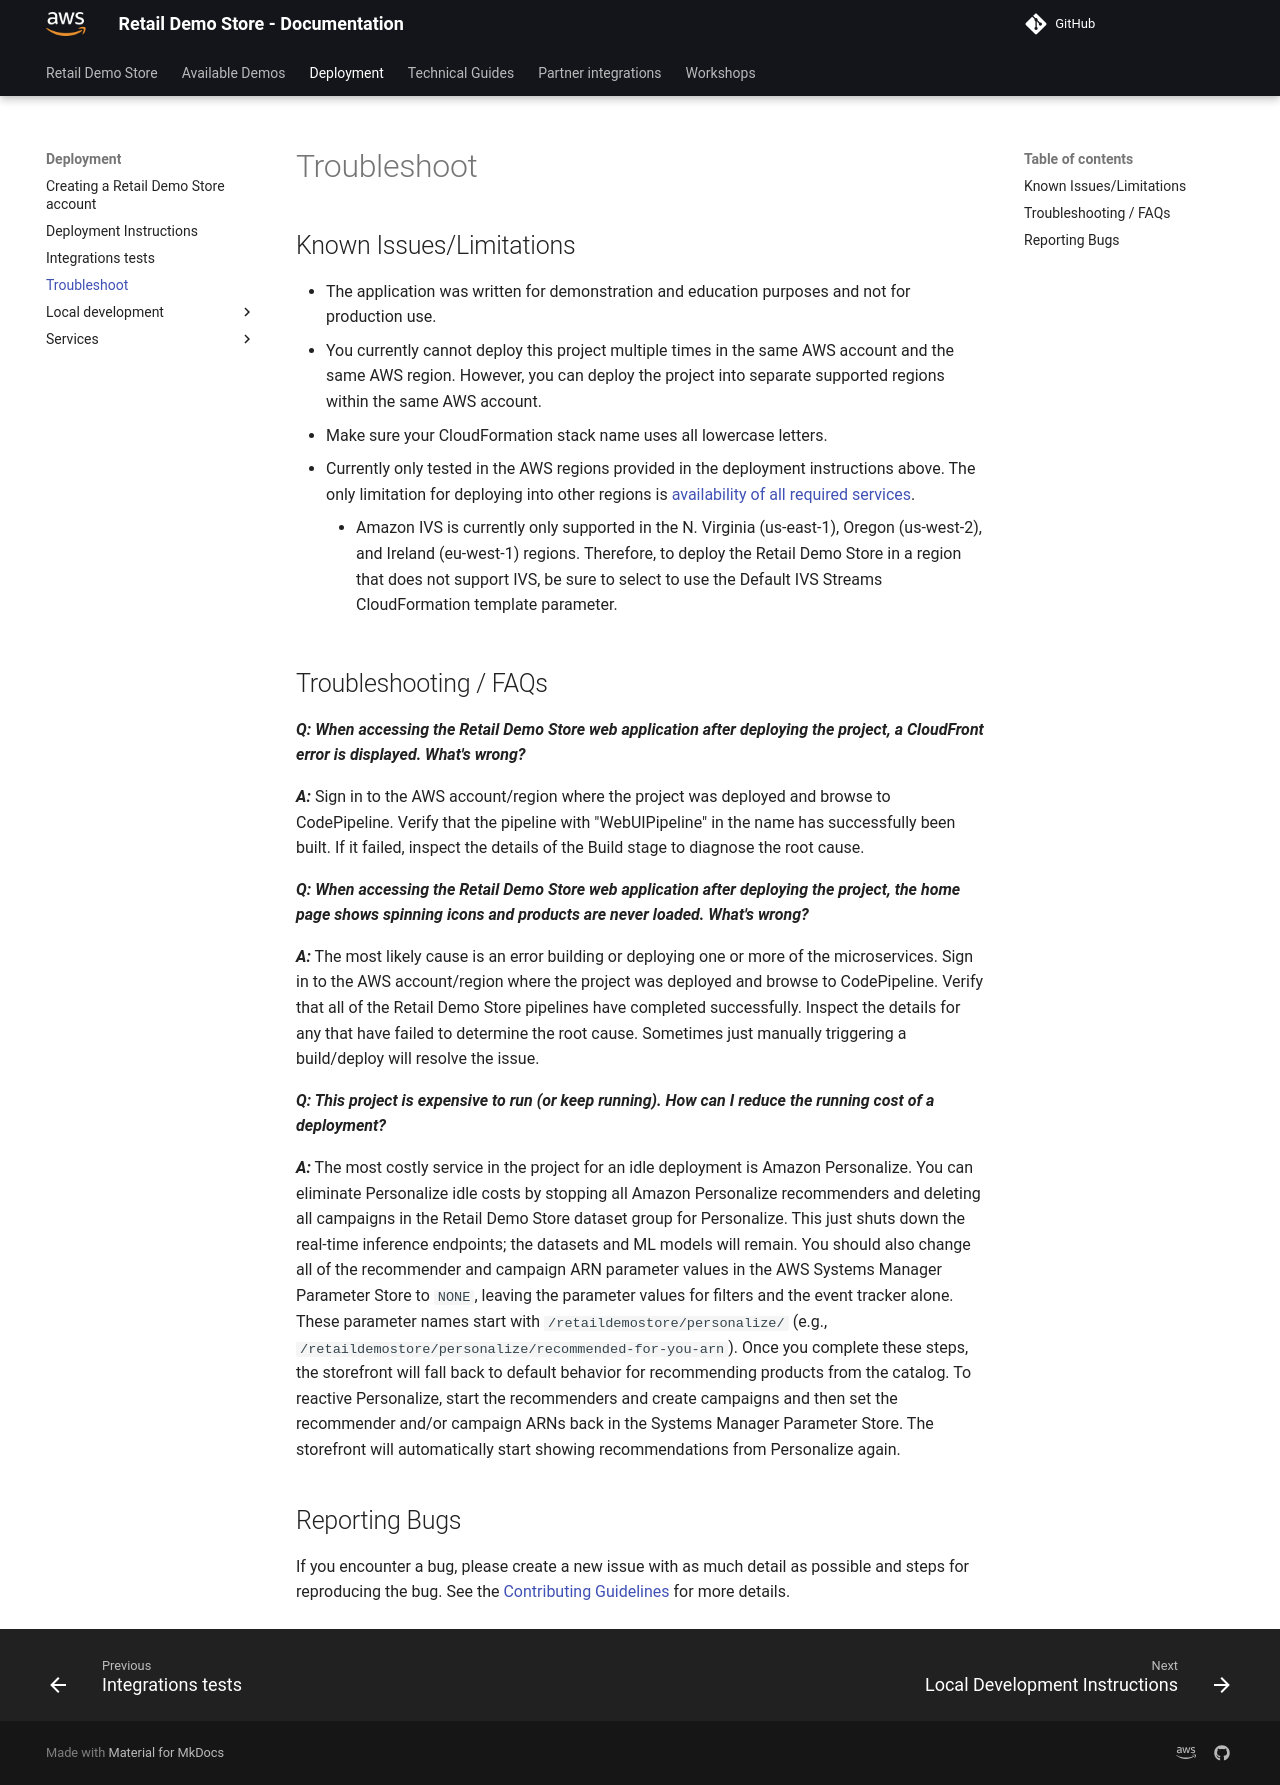

repository: aws-samples/retail-demo-store · page: Deployment/troubleshooting/index.html · generator: mkdocs

# Troubleshoot

## Known Issues/Limitations

* The application was written for demonstration and education purposes and not for production use.
* You currently cannot deploy this project multiple times in the same AWS account and the same AWS region. However, you can deploy the project into separate supported regions within the same AWS account.
* Make sure your CloudFormation stack name uses all lowercase letters.
* Currently only tested in the AWS regions provided in the deployment instructions above. The only limitation for deploying into other regions is [availability of all required services](https://aws.amazon.com/about-aws/global-infrastructure/regional-product-services/).
    - Amazon IVS is currently only supported in the N. Virginia (us-east-1), Oregon (us-west-2), and Ireland (eu-west-1) regions. Therefore, to deploy the Retail Demo Store in a region that does not support IVS, be sure to select to use the Default IVS Streams CloudFormation template parameter.

## Troubleshooting / FAQs

***Q: When accessing the Retail Demo Store web application after deploying the project, a CloudFront error is displayed. What's wrong?***

***A:*** Sign in to the AWS account/region where the project was deployed and browse to CodePipeline. Verify that the pipeline with "WebUIPipeline" in the name has successfully been built. If it failed, inspect the details of the Build stage to diagnose the root cause.

***Q: When accessing the Retail Demo Store web application after deploying the project, the home page shows spinning icons and products are never loaded. What's wrong?***

***A:*** The most likely cause is an error building or deploying one or more of the microservices. Sign in to the AWS account/region where the project was deployed and browse to CodePipeline. Verify that all of the Retail Demo Store pipelines have completed successfully. Inspect the details for any that have failed to determine the root cause. Sometimes just manually triggering a build/deploy will resolve the issue.

***Q: This project is expensive to run (or keep running). How can I reduce the running cost of a deployment?***

***A:*** The most costly service in the project for an idle deployment is Amazon Personalize. You can eliminate Personalize idle costs by stopping all Amazon Personalize recommenders and deleting all campaigns in the Retail Demo Store dataset group for Personalize. This just shuts down the real-time inference endpoints; the datasets and ML models will remain. You should also change all of the recommender and campaign ARN parameter values in the AWS Systems Manager Parameter Store to `NONE`, leaving the parameter values for filters and the event tracker alone. These parameter names start with `/retaildemostore/personalize/` (e.g., `/retaildemostore/personalize/recommended-for-you-arn`). Once you complete these steps, the storefront will fall back to default behavior for recommending products from the catalog. To reactive Personalize, start the recommenders and create campaigns and then set the recommender and/or campaign ARNs back in the Systems Manager Parameter Store. The storefront will automatically start showing recommendations from Personalize again.

## Reporting Bugs

If you encounter a bug, please create a new issue with as much detail as possible and steps for reproducing the bug. See the [Contributing Guidelines](https://github.com/aws-samples/retail-demo-store/blob/master/CONTRIBUTING.md) for more details.
